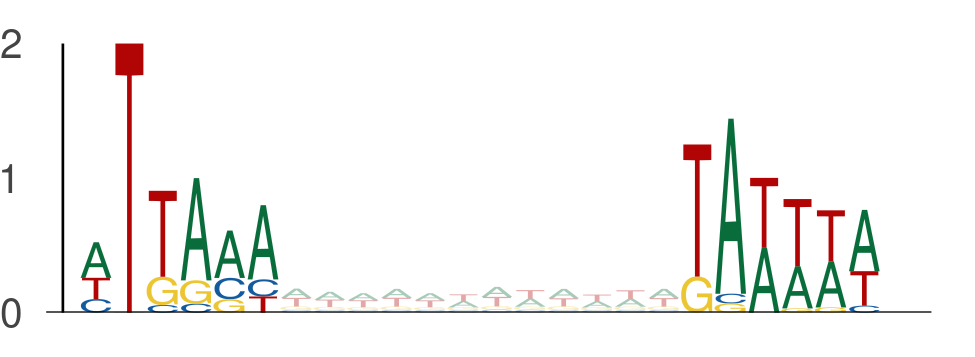

The file beside this chart, header and first rows:
seq_index, start_position, end_position, is_reversed_complement
4985, 108, 114, 0
4985, 126, 132, 0
1955, 64, 70, 0
1955, 82, 88, 0
3405, 89, 95, 0
3405, 107, 113, 0
3292, 44, 50, 0
3292, 62, 68, 0
3292, 103, 109, 0
3292, 121, 127, 0
5434, 44, 50, 0
5434, 62, 68, 0
3297, 116, 122, 0
3297, 134, 140, 0
636, 27, 33, 0
636, 45, 51, 0
3761, 52, 58, 0
3761, 70, 76, 0
525, 43, 49, 0
525, 61, 67, 0
1170, 118, 124, 0
1170, 136, 142, 0
3650, 37, 43, 0
3650, 55, 61, 0
437, 19, 25, 0
437, 37, 43, 0
4782, 62, 68, 0
4782, 80, 86, 0
4782, 94, 100, 0
4782, 112, 118, 0
936, 121, 127, 0
936, 139, 145, 0
2998, 115, 121, 0
2998, 133, 139, 0
4050, 106, 112, 0
4050, 124, 130, 0
5565, 117, 123, 0
5565, 135, 141, 0
586, 12, 18, 0
586, 30, 36, 0
3139, 70, 76, 0
3139, 88, 94, 0
3139, 89, 95, 0
3139, 107, 113, 0
5348, 111, 117, 0
5348, 129, 135, 0
1146, 19, 25, 0
1146, 37, 43, 0
1281, 85, 91, 0
1281, 103, 109, 0
4755, 30, 36, 0
4755, 48, 54, 0
3091, 51, 57, 0
3091, 69, 75, 0
2259, 113, 119, 0
2259, 131, 137, 0
794, 23, 29, 0
794, 41, 47, 0
5840, 115, 121, 0
5840, 133, 139, 0
... 1,764 more rows
